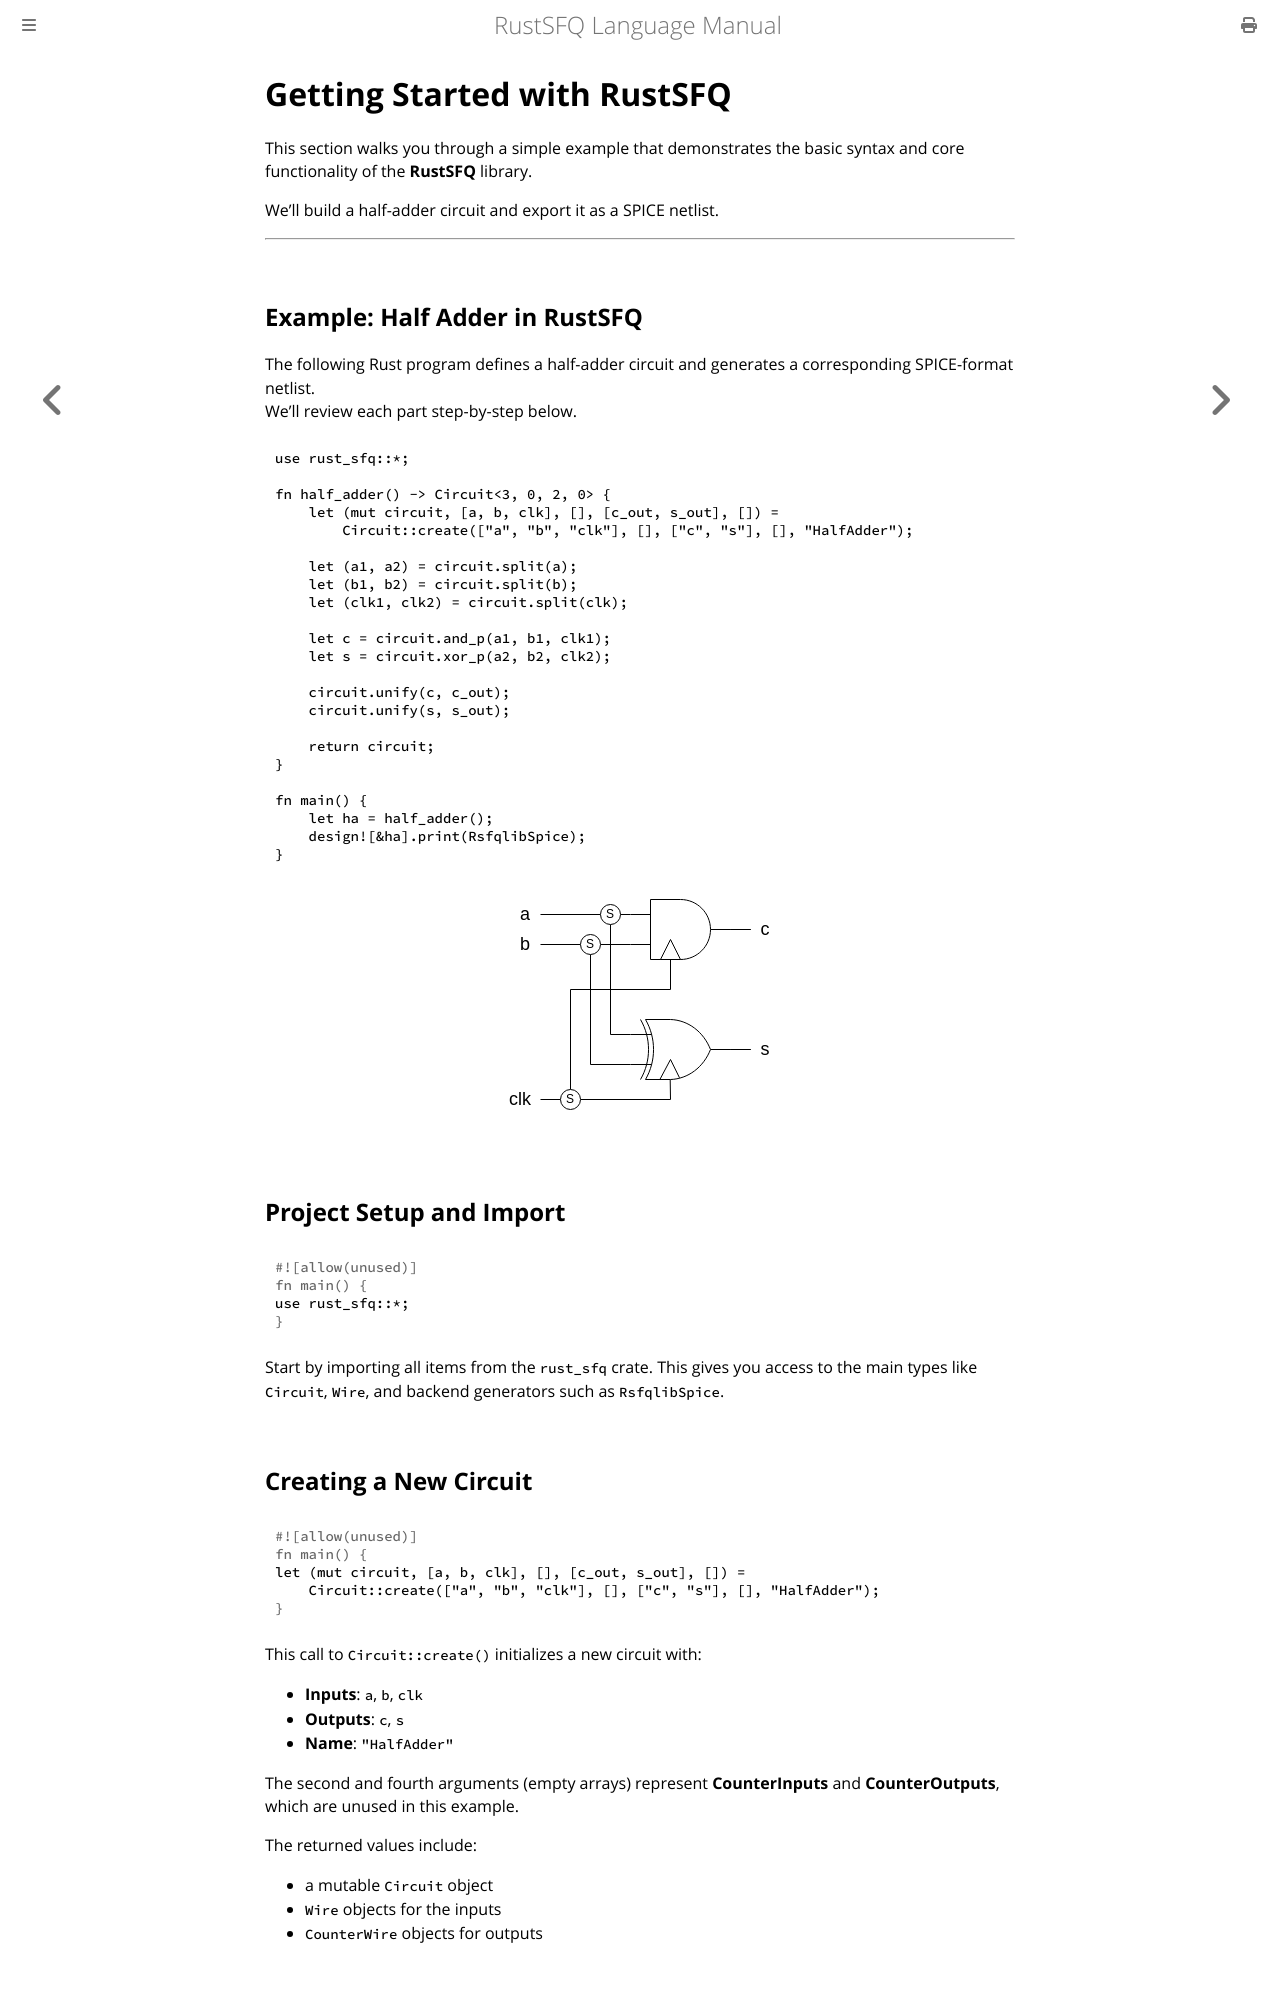

repository: Mebuki-mebuki/rust_sfq · page: getting_started.html · generator: mdbook

# Getting Started with RustSFQ

This section walks you through a simple example that demonstrates the basic syntax and core functionality of the **RustSFQ** library.

We’ll build a half-adder circuit and export it as a SPICE netlist.

---

## Example: Half Adder in RustSFQ

The following Rust program defines a half-adder circuit and generates a corresponding SPICE-format netlist.  
We’ll review each part step-by-step below.

```rust
use rust_sfq::*;

fn half_adder() -> Circuit<3, 0, 2, 0> {
    let (mut circuit, [a, b, clk], [], [c_out, s_out], []) =
        Circuit::create(["a", "b", "clk"], [], ["c", "s"], [], "HalfAdder");

    let (a1, a2) = circuit.split(a);
    let (b1, b2) = circuit.split(b);
    let (clk1, clk2) = circuit.split(clk);

    let c = circuit.and_p(a1, b1, clk1);
    let s = circuit.xor_p(a2, b2, clk2);

    circuit.unify(c, c_out);
    circuit.unify(s, s_out);

    return circuit;
}

fn main() {
    let ha = half_adder();
    design![&ha].print(RsfqlibSpice);
}
```

<div align="center">
  <img src="./figures/half_adder.svg" alt="Half Adder Schematic" />
</div>

## Project Setup and Import

```rust
use rust_sfq::*;
```

Start by importing all items from the `rust_sfq` crate. This gives you access to the main types like `Circuit`, `Wire`, and backend generators such as `RsfqlibSpice`.

## Creating a New Circuit

```rust
let (mut circuit, [a, b, clk], [], [c_out, s_out], []) =
    Circuit::create(["a", "b", "clk"], [], ["c", "s"], [], "HalfAdder");
```

This call to `Circuit::create()` initializes a new circuit with:

- **Inputs**: `a`, `b`, `clk`
- **Outputs**: `c`, `s`
- **Name**: `"HalfAdder"`

The second and fourth arguments (empty arrays) represent **CounterInputs** and **CounterOutputs**, which are unused in this example.

The returned values include:

- a mutable `Circuit` object
- `Wire` objects for the inputs
- `CounterWire` objects for outputs
